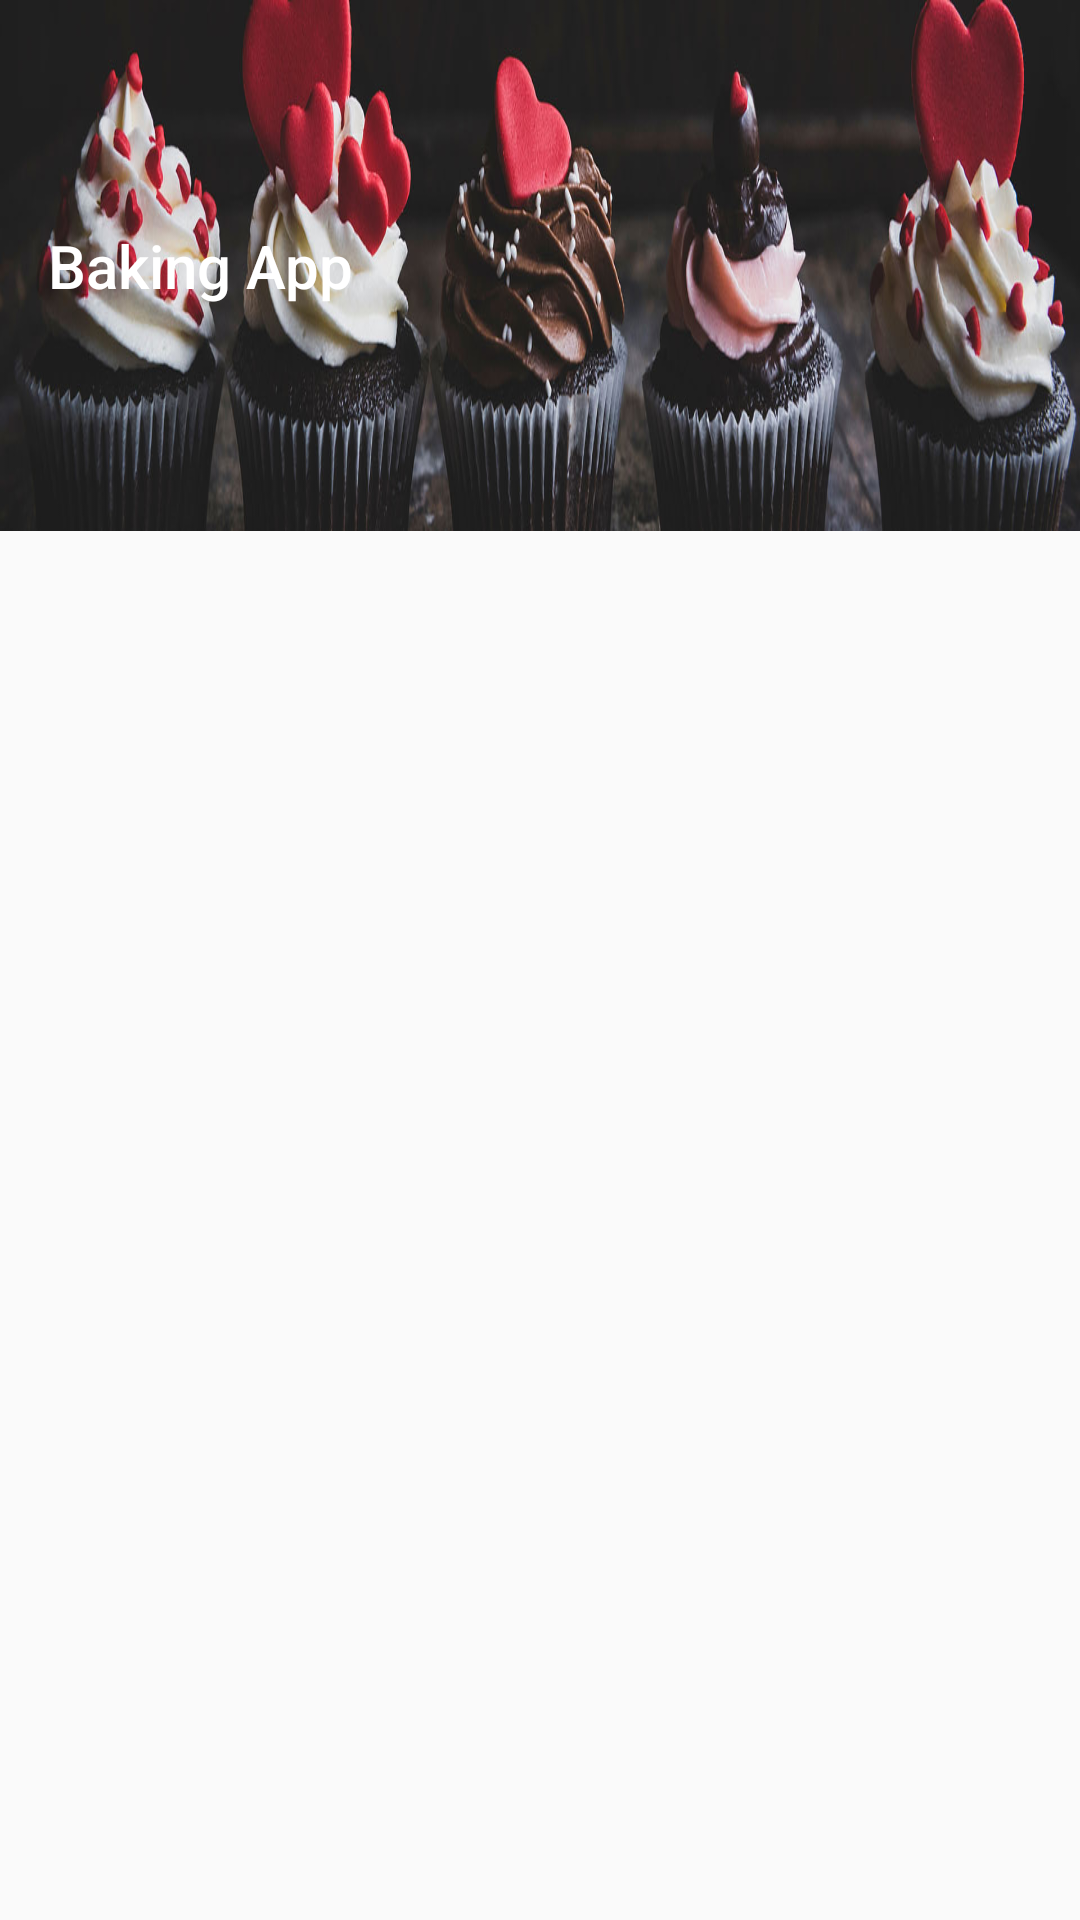

Produce the Android XML layout that renders to this screen, including the resource entries it uses.
<!-- AndroidManifest.xml: application theme AppTheme.NoActionAndStatusBar -->
<!-- res/layout/activity_main.xml -->
<?xml version="1.0" encoding="utf-8"?>
<layout
    xmlns:android="http://schemas.android.com/apk/res/android"
    xmlns:app="http://schemas.android.com/apk/res-auto"
    xmlns:tools="http://schemas.android.com/tools"
    tools:context=".MainActivity">

<android.support.constraint.ConstraintLayout
    android:layout_width="match_parent"
    android:layout_height="match_parent">

    <android.support.design.widget.AppBarLayout
        android:id="@+id/appbar"
        android:layout_width="match_parent"
        android:layout_height="wrap_content"
        android:fitsSystemWindows="true"
        android:background="@drawable/baking_bar"
        android:theme="@style/AppTheme.AppBarOverlay"
        app:layout_constraintEnd_toEndOf="parent"
        app:layout_constraintStart_toStartOf="parent"
        app:layout_constraintTop_toTopOf="parent">

        <android.support.v7.widget.Toolbar
            android:id="@+id/toolbar"
            android:layout_width="match_parent"
            android:layout_height="?attr/actionBarSize"
            android:fitsSystemWindows="true"
            android:layout_weight="1"
            app:layout_scrollFlags="scroll|enterAlways"
            app:popupTheme="@style/AppTheme.PopupOverlay"
            app:title="@string/app_name">

        </android.support.v7.widget.Toolbar>
    </android.support.design.widget.AppBarLayout>

    <FrameLayout
        android:id="@+id/main_content"
        android:layout_width="match_parent"
        android:layout_height="0dp"
        app:layout_constraintBottom_toBottomOf="parent"
        app:layout_constraintTop_toBottomOf="@+id/appbar"
        tools:layout_editor_absoluteX="16dp" />

</android.support.constraint.ConstraintLayout>
</layout>
<!-- resources referenced by this layout -->
<resources>
  <!-- drawable baking_bar: png bitmap (drawable-hdpi, 583928 bytes) -->
  <string name="app_name">Baking App</string>
  <style name="AppTheme.AppBarOverlay" parent="ThemeOverlay.AppCompat.Dark.ActionBar">
          <item name="android:textColorPrimary">@android:color/white</item>
          <item name="android:textColorSecondary">@android:color/white</item>
      </style>
  <style name="AppTheme.PopupOverlay" parent="AppTheme.NoActionBar">
          <item name="colorPrimaryDark">@color/colorPrimaryDark</item>
          <item name="colorAccent">@color/colorAccent</item>
      </style>
  <style name="AppTheme.NoActionAndStatusBar" parent="AppTheme.NoActionBar">
          <item name="android:windowTranslucentStatus" tools:targetApi="kitkat">true</item>
      </style>
  <style name="AppTheme.NoActionBar">
          <item name="windowActionBar">false</item>
          <item name="windowNoTitle">true</item>
      </style>
  <color name="colorPrimaryDark">#00574B</color>
  <color name="colorAccent">#D81B60</color>
</resources>
